Image classification data set "handseal_dataset" (kazamijimin/handseal on GitHub). Class labels (4): dragon, ram, snake, tiger.

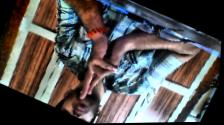
Label: ram

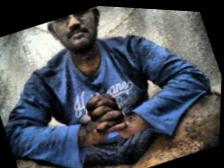
Label: snake

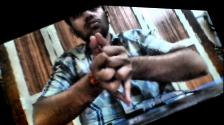
Label: dragon

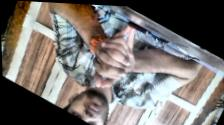
Label: dragon

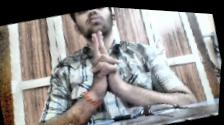
Label: tiger

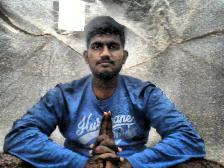
Label: tiger
